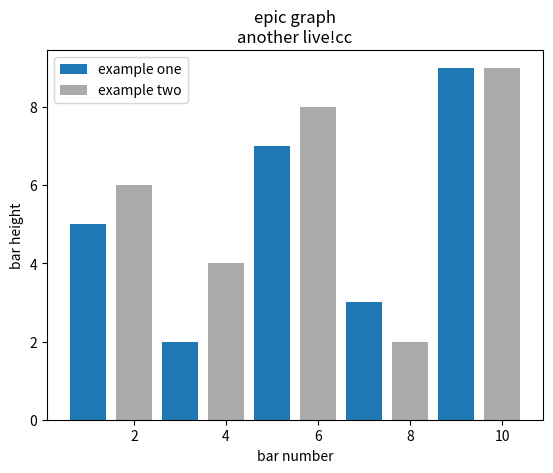

Recreate this plot in Python.
# -*- coding -*-
import matplotlib.pyplot as plt

plt.bar([1,3,5,7,9],[5,2,7,3,9],label = "example one")

plt.bar([2,4,6,8,10],[6,4,8,2,9],label="example two",color='#aaaaaa')
plt.legend()
plt.xlabel('bar number')
plt.ylabel('bar height')

plt.title('epic graph\nanother live!cc')

plt.show()